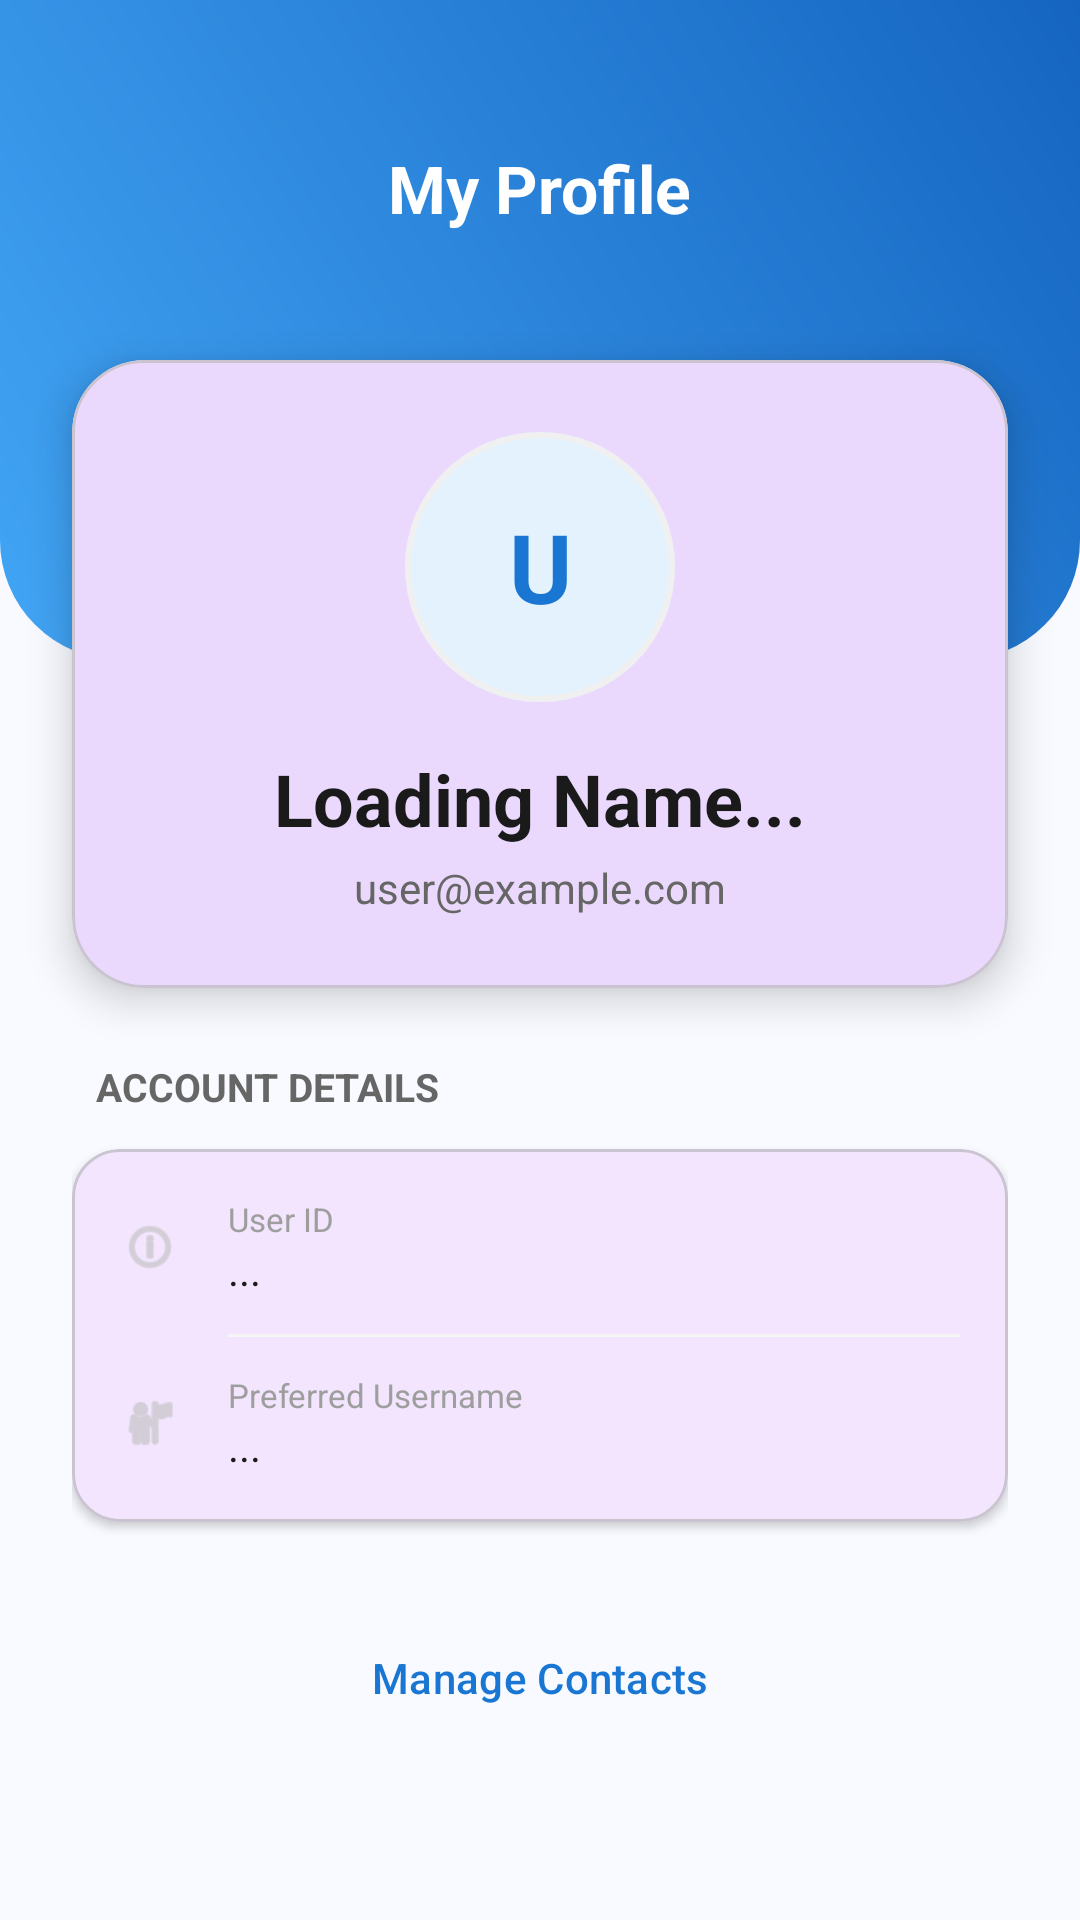

Android layout source for this screen:
<!-- AndroidManifest.xml: application theme Theme.SecureAuthApp -->
<!-- res/layout/activity_profile.xml -->
<?xml version="1.0" encoding="utf-8"?>
<androidx.constraintlayout.widget.ConstraintLayout xmlns:android="http://schemas.android.com/apk/res/android"
    xmlns:app="http://schemas.android.com/apk/res-auto"
    xmlns:tools="http://schemas.android.com/tools"
    android:layout_width="match_parent"
    android:layout_height="match_parent"
    android:background="#F8FAFF"
    tools:context=".ProfileActivity">

    
    <View
        android:id="@+id/headerBackground"
        android:layout_width="match_parent"
        android:layout_height="220dp"
        android:background="@drawable/profile_header_gradient"
        app:layout_constraintTop_toTopOf="parent" />

    <TextView
        android:id="@+id/tvProfileTitle"
        android:layout_width="wrap_content"
        android:layout_height="wrap_content"
        android:layout_marginTop="48dp"
        android:text="My Profile"
        android:textColor="@color/white"
        android:textSize="22sp"
        android:textStyle="bold"
        app:layout_constraintEnd_toEndOf="parent"
        app:layout_constraintStart_toStartOf="parent"
        app:layout_constraintTop_toTopOf="parent" />

    
    <com.google.android.material.card.MaterialCardView
        android:id="@+id/profileCard"
        android:layout_width="match_parent"
        android:layout_height="wrap_content"
        android:layout_marginHorizontal="24dp"
        android:layout_marginTop="120dp"
        app:cardCornerRadius="24dp"
        app:cardElevation="8dp"
        app:layout_constraintTop_toTopOf="parent">

        <LinearLayout
            android:layout_width="match_parent"
            android:layout_height="wrap_content"
            android:gravity="center"
            android:orientation="vertical"
            android:padding="24dp">

            
            <com.google.android.material.card.MaterialCardView
                android:layout_width="90dp"
                android:layout_height="90dp"
                app:cardCornerRadius="45dp"
                app:cardElevation="0dp"
                app:strokeColor="#F0F0F0"
                app:strokeWidth="2dp">

                <TextView
                    android:id="@+id/tvAvatarInitials"
                    android:layout_width="match_parent"
                    android:layout_height="match_parent"
                    android:background="#E3F2FD"
                    android:gravity="center"
                    android:text="U"
                    android:textColor="#1976D2"
                    android:textSize="32sp"
                    android:textStyle="bold" />
            </com.google.android.material.card.MaterialCardView>

            <TextView
                android:id="@+id/tvWelcomeName"
                android:layout_width="wrap_content"
                android:layout_height="wrap_content"
                android:layout_marginTop="16dp"
                android:text="Loading Name..."
                android:textColor="#1A1A1A"
                android:textSize="24sp"
                android:textStyle="bold" />

            <TextView
                android:id="@+id/tvUserEmail"
                android:layout_width="wrap_content"
                android:layout_height="wrap_content"
                android:layout_marginTop="4dp"
                android:text="user@example.com"
                android:textColor="#666666"
                android:textSize="14sp" />

        </LinearLayout>
    </com.google.android.material.card.MaterialCardView>

    
    <LinearLayout
        android:layout_width="match_parent"
        android:layout_height="wrap_content"
        android:layout_marginHorizontal="24dp"
        android:layout_marginTop="24dp"
        android:orientation="vertical"
        app:layout_constraintTop_toBottomOf="@id/profileCard">

        <TextView
            android:layout_width="wrap_content"
            android:layout_height="wrap_content"
            android:layout_marginStart="8dp"
            android:text="Account Details"
            android:textColor="#666666"
            android:textSize="13sp"
            android:textStyle="bold"
            android:textAllCaps="true" />

        
        <com.google.android.material.card.MaterialCardView
            android:layout_width="match_parent"
            android:layout_height="wrap_content"
            android:layout_marginTop="12dp"
            app:cardCornerRadius="16dp"
            app:cardElevation="2dp">

            <LinearLayout
                android:layout_width="match_parent"
                android:layout_height="wrap_content"
                android:orientation="vertical"
                android:padding="16dp">

                
                <LinearLayout
                    android:layout_width="match_parent"
                    android:layout_height="wrap_content"
                    android:gravity="center_vertical">
                    <ImageView
                        android:layout_width="20dp"
                        android:layout_height="20dp"
                        android:src="@android:drawable/ic_menu_info_details"
                        app:tint="#BDBDBD" />
                    <LinearLayout
                        android:layout_width="0dp"
                        android:layout_weight="1"
                        android:layout_height="wrap_content"
                        android:layout_marginStart="16dp"
                        android:orientation="vertical">
                        <TextView
                            android:layout_width="wrap_content"
                            android:layout_height="wrap_content"
                            android:text="User ID"
                            android:textColor="#9E9E9E"
                            android:textSize="11sp" />
                        <TextView
                            android:id="@+id/tvUserIdValue"
                            android:layout_width="wrap_content"
                            android:layout_height="wrap_content"
                            android:text="..."
                            android:textColor="#1A1A1A"
                            android:textSize="14sp" />
                    </LinearLayout>
                </LinearLayout>

                <View
                    android:layout_width="match_parent"
                    android:layout_height="1dp"
                    android:layout_marginVertical="12dp"
                    android:layout_marginStart="36dp"
                    android:background="#F5F5F5" />

                
                <LinearLayout
                    android:layout_width="match_parent"
                    android:layout_height="wrap_content"
                    android:gravity="center_vertical">
                    <ImageView
                        android:layout_width="20dp"
                        android:layout_height="20dp"
                        android:src="@android:drawable/ic_menu_myplaces"
                        app:tint="#BDBDBD" />
                    <LinearLayout
                        android:layout_width="0dp"
                        android:layout_weight="1"
                        android:layout_height="wrap_content"
                        android:layout_marginStart="16dp"
                        android:orientation="vertical">
                        <TextView
                            android:layout_width="wrap_content"
                            android:layout_height="wrap_content"
                            android:text="Preferred Username"
                            android:textColor="#9E9E9E"
                            android:textSize="11sp" />
                        <TextView
                            android:id="@+id/tvUsernameValue"
                            android:layout_width="wrap_content"
                            android:layout_height="wrap_content"
                            android:text="..."
                            android:textColor="#1A1A1A"
                            android:textSize="14sp" />
                    </LinearLayout>
                </LinearLayout>

            </LinearLayout>
        </com.google.android.material.card.MaterialCardView>

        <Button
            android:id="@+id/btnManageContacts"
            style="@style/Widget.Material3.Button.TonalButton"
            android:layout_width="match_parent"
            android:layout_height="56dp"
            android:layout_marginTop="24dp"
            android:text="Manage Contacts"
            android:textColor="#1976D2"
            app:cornerRadius="16dp"
            app:icon="@android:drawable/ic_menu_myplaces"
            app:iconTint="#1976D2" />

        <Button
            android:id="@+id/btnLogout"
            style="@style/Widget.Material3.Button.TonalButton"
            android:layout_width="match_parent"
            android:layout_height="56dp"
            android:layout_marginTop="32dp"
            android:text="Sign Out"
            android:textColor="#D32F2F"
            app:cornerRadius="16dp" />

    </LinearLayout>

    <ProgressBar
        android:id="@+id/profileProgressBar"
        android:layout_width="wrap_content"
        android:layout_height="wrap_content"
        android:visibility="gone"
        app:layout_constraintBottom_toBottomOf="parent"
        app:layout_constraintEnd_toEndOf="parent"
        app:layout_constraintStart_toStartOf="parent"
        app:layout_constraintTop_toTopOf="parent" />

</androidx.constraintlayout.widget.ConstraintLayout>
<!-- resources referenced by this layout -->
<resources>
  <!-- drawable profile_header_gradient (drawable) -->
  <?xml version="1.0" encoding="utf-8"?>
  <shape xmlns:android="http://schemas.android.com/apk/res/android">
      <gradient
          android:angle="45"
          android:endColor="#1565C0"
          android:startColor="#42A5F5"
          android:type="linear" />
      <corners
          android:bottomLeftRadius="40dp"
          android:bottomRightRadius="40dp" />
  </shape>
  <style name="Theme.SecureAuthApp" parent="Theme.Material3.DayNight">
          <item name="colorPrimary">#6200EE</item>
          <item name="colorPrimaryVariant">#3700B3</item>
          <item name="colorOnPrimary">@android:color/white</item>
          <item name="colorSecondary">#03DAC5</item>
          <item name="colorSecondaryVariant">#018786</item>
          <item name="colorOnSecondary">@android:color/black</item>
      </style>
  <!-- not gathered from this repository: default colours our renderer supplied (Android Studio template values) -->
  <color name="white">#FFFFFFFF</color>
</resources>
